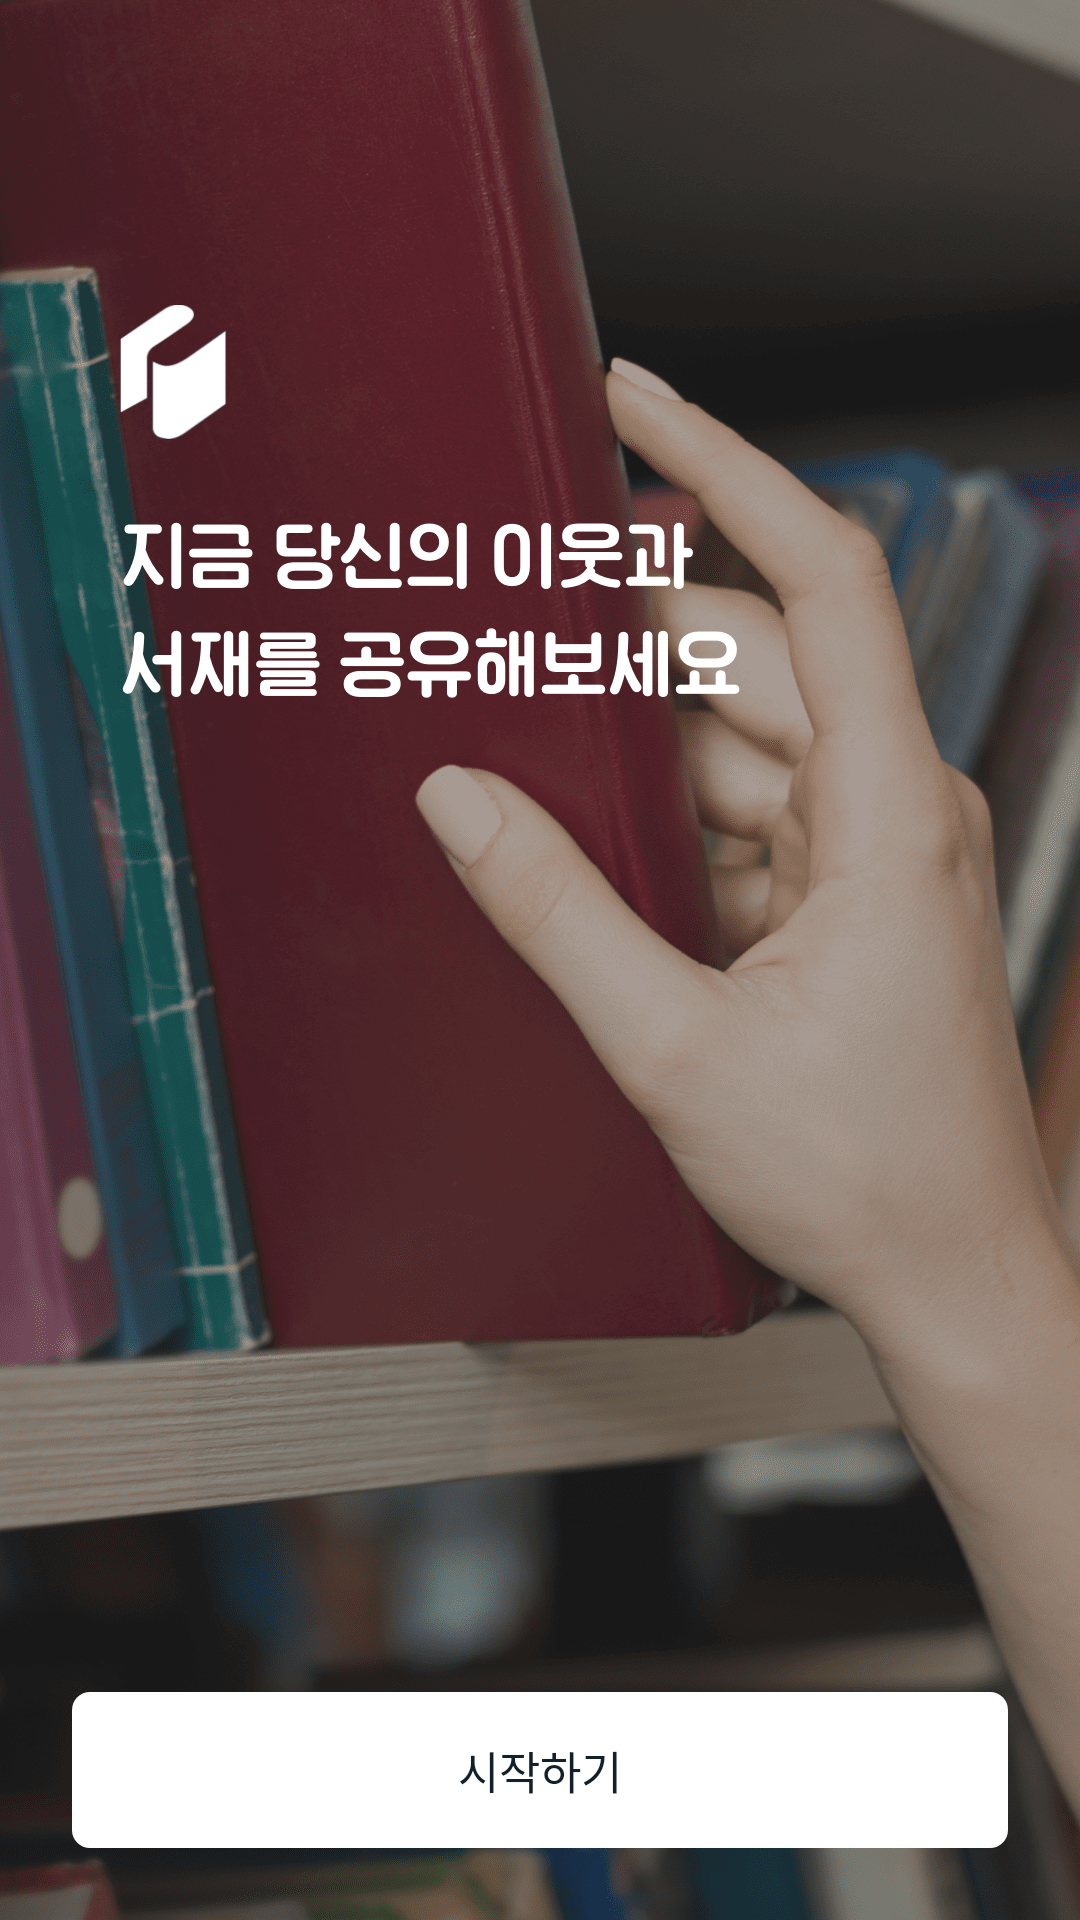

This screen was rendered from an Android layout file. Write that file and the resources it references.
<!-- AndroidManifest.xml: activity theme Theme.Gongchaek.OnboardingScreen -->
<!-- res/layout/activity_onboarding.xml -->
<?xml version="1.0" encoding="utf-8"?>
<FrameLayout xmlns:android="http://schemas.android.com/apk/res/android"
    xmlns:app="http://schemas.android.com/apk/res-auto"
    xmlns:tools="http://schemas.android.com/tools"
    android:layout_width="match_parent"
    android:layout_height="match_parent"
    android:fitsSystemWindows="true"
    tools:context=".feature.onboarding.OnboardingActivity">

    <ImageView
        android:layout_width="match_parent"
        android:layout_height="match_parent"
        android:scaleType="centerCrop"
        android:src="@drawable/bg_splashscreen" />

    <androidx.constraintlayout.widget.ConstraintLayout
        android:layout_width="match_parent"
        android:layout_height="match_parent">

        <androidx.constraintlayout.widget.Guideline
            android:id="@+id/guideline"
            android:layout_width="wrap_content"
            android:layout_height="wrap_content"
            android:orientation="vertical"
            app:layout_constraintGuide_begin="40dp" />

        <ImageView
            android:id="@+id/iv_symbol"
            android:layout_width="36dp"
            android:layout_height="46dp"
            android:layout_marginTop="101dp"
            android:src="@drawable/ic_symbol_white"
            app:layout_constraintLeft_toRightOf="@+id/guideline"
            app:layout_constraintTop_toTopOf="parent" />

        <ImageView
            android:layout_width="207dp"
            android:layout_height="59dp"
            android:layout_marginTop="27dp"
            android:src="@drawable/tv_splash_screen_title"
            app:layout_constraintLeft_toRightOf="@+id/guideline"
            app:layout_constraintTop_toBottomOf="@+id/iv_symbol" />

        <androidx.appcompat.widget.AppCompatButton
            android:id="@+id/btn_start"
            android:layout_width="312dp"
            android:layout_height="52dp"
            android:layout_marginBottom="24dp"
            android:background="@drawable/item_round_6dp"
            android:backgroundTint="#ffffff"
            android:fontFamily="@font/pretendard_semibold"
            android:text="시작하기"
            android:textColor="#11202a"
            android:textSize="15sp"
            app:layout_constraintBottom_toBottomOf="parent"
            app:layout_constraintLeft_toLeftOf="parent"
            app:layout_constraintRight_toRightOf="parent" />

    </androidx.constraintlayout.widget.ConstraintLayout>

</FrameLayout>
<!-- resources referenced by this layout -->
<resources>
  <!-- drawable bg_splashscreen: png bitmap (drawable-hdpi, 168208 bytes) -->
  <!-- drawable ic_symbol_white: png bitmap (drawable-hdpi, 900 bytes) -->
  <!-- drawable item_round_6dp (drawable) -->
  <?xml version="1.0" encoding="utf-8"?>
  <shape xmlns:android="http://schemas.android.com/apk/res/android"
      android:padding="10dp"
      android:shape="rectangle" >
      <corners
          android:bottomLeftRadius="6dp"
          android:bottomRightRadius="6dp"
          android:topLeftRadius="6dp"
          android:topRightRadius="6dp" />
  </shape>
  <!-- drawable tv_splash_screen_title: png bitmap (drawable-hdpi, 3890 bytes) -->
  <style name="Theme.Gongchaek.OnboardingScreen">
          <item name="android:windowLightStatusBar" tools:targetApi="m">false</item>
          <item name="android:windowTranslucentStatus">true</item>
          <item name="android:windowTranslucentNavigation">true</item>
      </style>
</resources>
